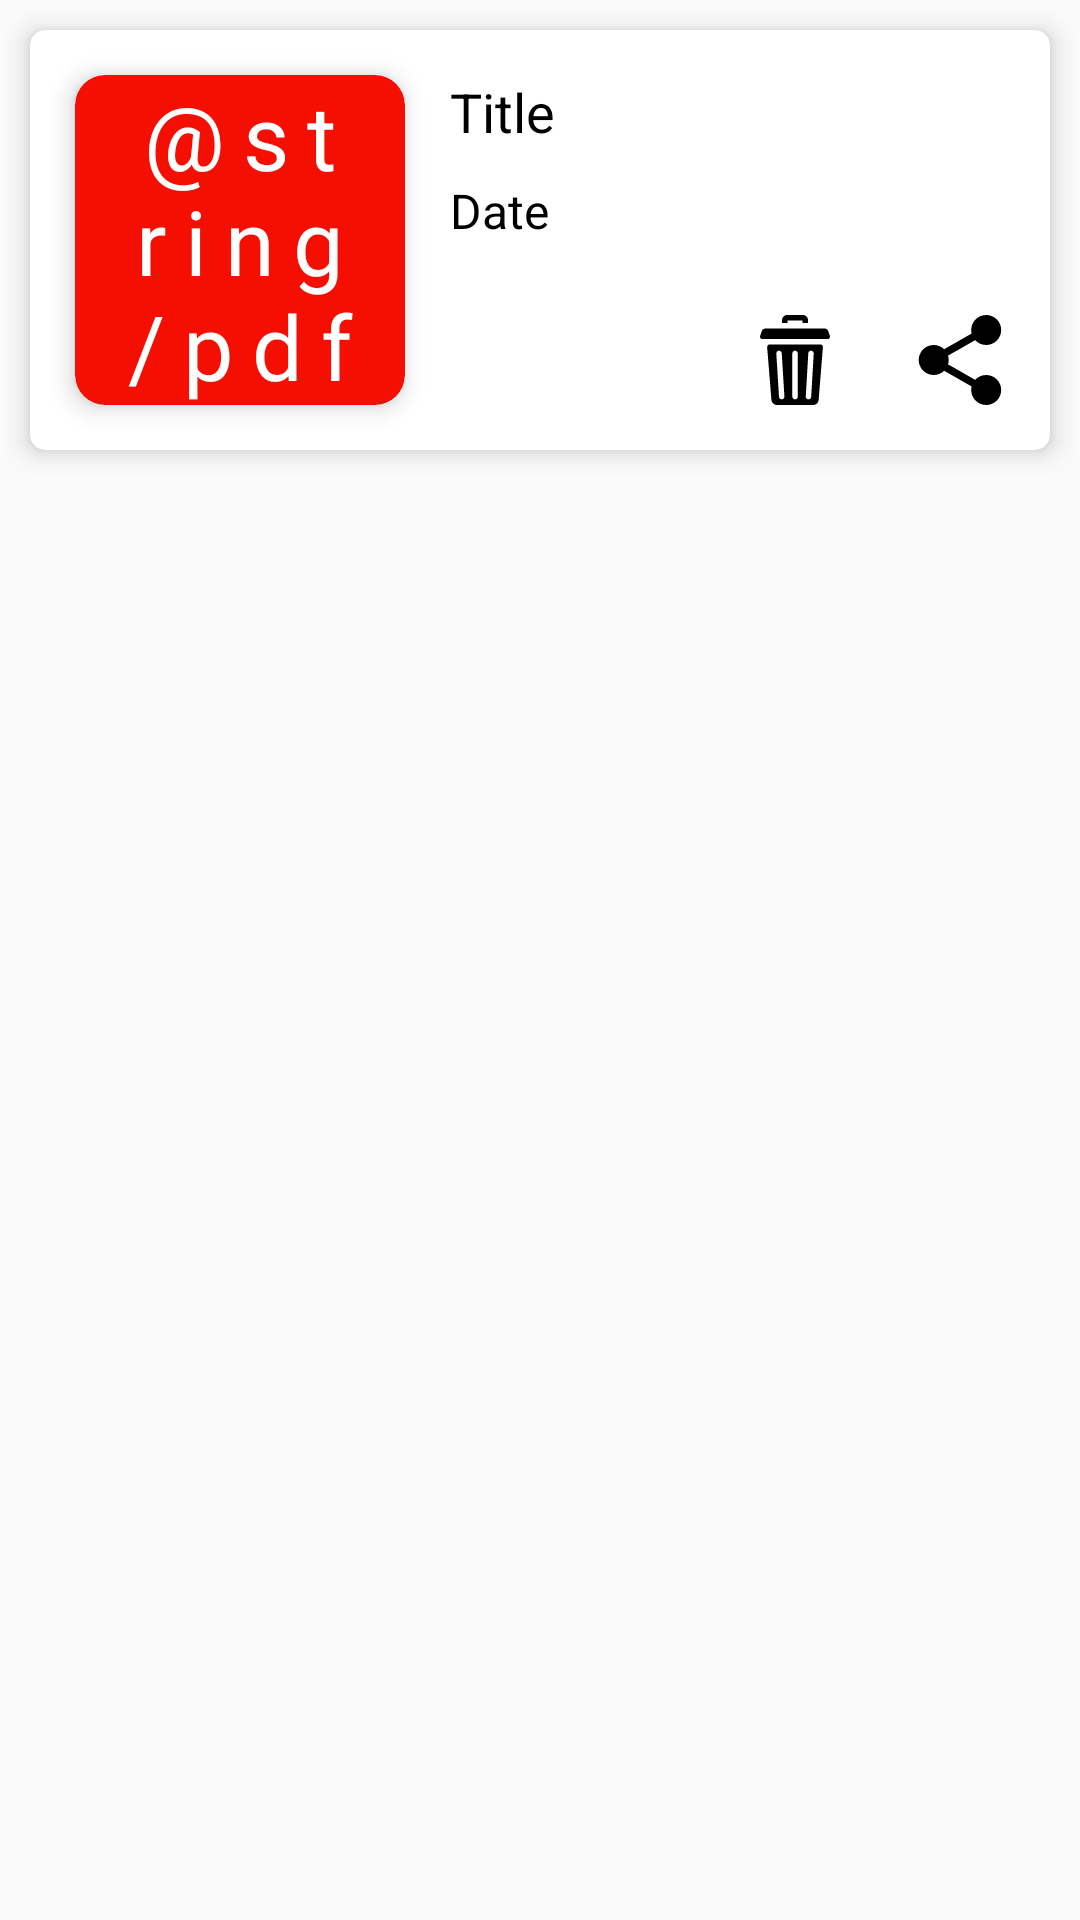

The Android layout XML behind this screen, and the referenced resources:
<!-- AndroidManifest.xml: application theme AppTheme -->
<!-- res/layout/fragment_file.xml -->
<?xml version="1.0" encoding="utf-8"?>
<RelativeLayout xmlns:android="http://schemas.android.com/apk/res/android"
    xmlns:app="http://schemas.android.com/apk/res-auto"
    xmlns:tools="http://schemas.android.com/tools"
    android:layout_width="match_parent"
    android:layout_height="wrap_content">

    <androidx.cardview.widget.CardView
        android:layout_width="match_parent"
        android:layout_height="140dp"
        android:layout_marginHorizontal="10dp"
        android:layout_marginVertical="10dp"
        app:cardCornerRadius="5dp"
        app:cardElevation="5dp">

        <RelativeLayout
            android:layout_width="match_parent"
            android:layout_height="match_parent">

            <androidx.cardview.widget.CardView
                android:id="@+id/thumbnail"
                android:layout_width="wrap_content"
                android:layout_height="wrap_content"
                android:layout_marginHorizontal="15dp"
                android:layout_marginVertical="15dp"
                app:cardBackgroundColor="#F40F02"
                app:cardCornerRadius="10dp"
                app:cardElevation="5dp">

                <TextView
                    android:id="@+id/snapshot"
                    android:layout_width="110dp"
                    android:layout_height="110dp"
                    android:contentDescription="@string/image_thumbnail"
                    android:gravity="center"
                    android:letterSpacing="0.2"
                    android:text="@string/pdf_text_view"
                    android:textColor="@color/colorBackgroundLight"
                    android:textSize="30sp"
                    tools:srcCompat="@tools:sample/avatars" />

            </androidx.cardview.widget.CardView>

            <TextView
                android:id="@+id/fileTitle"
                android:layout_width="match_parent"
                android:layout_height="wrap_content"
                android:layout_marginTop="15dp"
                android:layout_marginEnd="15dp"
                android:layout_toEndOf="@+id/thumbnail"
                android:text="@string/title_card"
                android:textColor="#000000"
                android:textSize="18sp" />

            <TextView
                android:id="@+id/date"
                android:layout_width="wrap_content"
                android:layout_height="wrap_content"
                android:layout_below="@+id/fileTitle"
                android:layout_marginTop="10dp"
                android:layout_toEndOf="@+id/thumbnail"
                android:text="@string/date"
                android:textColor="#000000"
                android:textSize="16sp" />

            <ImageView
                android:id="@+id/share"
                android:layout_width="wrap_content"
                android:layout_height="wrap_content"
                android:layout_alignParentEnd="true"
                android:layout_alignParentBottom="true"
                android:layout_marginEnd="15dp"
                android:layout_marginBottom="15dp"
                android:onClick="share_btn"
                app:srcCompat="@drawable/ic_share" />

            <ImageView
                android:id="@+id/delete"
                android:layout_width="wrap_content"
                android:layout_height="wrap_content"
                android:layout_alignParentEnd="true"
                android:layout_alignParentBottom="true"
                android:layout_marginEnd="70dp"
                android:layout_marginBottom="15dp"
                android:onClick="delete_btn"
                app:srcCompat="@drawable/ic_delete" />

        </RelativeLayout>

    </androidx.cardview.widget.CardView>

</RelativeLayout>
<!-- resources referenced by this layout -->
<resources>
  <color name="colorBackgroundLight">#FFFFFF</color>
  <!-- drawable ic_delete (drawable) -->
  <vector xmlns:android="http://schemas.android.com/apk/res/android"
      android:width="30dp"
      android:height="30dp"
      android:viewportWidth="512"
      android:viewportHeight="512">
      <path
          android:fillColor="#FF000000"
          android:pathData="m213.371,30.906h85.57v14.398h30.902v-16.414c0.004,-15.93 -12.949,-28.891 -28.871,-28.891h-89.633c-15.922,0 -28.875,12.961 -28.875,28.891v16.414h30.906zM213.371,30.906" />
      <path
          android:fillColor="#FF000000"
          android:pathData="m401.211,167.75h-290.109c-7.949,0 -14.207,6.781 -13.566,14.707l24.254,299.906c1.352,16.742 15.316,29.637 32.094,29.637h204.543c16.777,0 30.742,-12.895 32.094,-29.641l24.254,-299.902c0.645,-7.926 -5.613,-14.707 -13.563,-14.707zM181.348,480.012c-0.324,0.02 -0.648,0.031 -0.969,0.031 -8.102,0 -14.902,-6.309 -15.406,-14.504l-15.199,-246.207c-0.523,-8.52 5.957,-15.852 14.473,-16.375 8.488,-0.516 15.852,5.949 16.375,14.473l15.195,246.207c0.527,8.52 -5.953,15.848 -14.469,16.375zM271.781,464.59c0,8.531 -6.918,15.449 -15.453,15.449s-15.453,-6.918 -15.453,-15.449v-246.211c0,-8.535 6.918,-15.453 15.453,-15.453 8.531,0 15.453,6.918 15.453,15.453zM362.539,219.289 L348.027,465.496c-0.48,8.211 -7.293,14.543 -15.41,14.543 -0.305,0 -0.613,-0.008 -0.922,-0.023 -8.52,-0.504 -15.02,-7.816 -14.516,-16.336l14.508,-246.211c0.5,-8.52 7.789,-15.02 16.332,-14.516 8.52,0.5 15.02,7.816 14.52,16.336zM362.539,219.289" />
      <path
          android:fillColor="#FF000000"
          android:pathData="m454.648,120.063 l-10.148,-30.422c-2.676,-8.02 -10.184,-13.43 -18.641,-13.43h-339.41c-8.453,0 -15.965,5.41 -18.637,13.43l-10.148,30.422c-1.957,5.867 0.59,11.852 5.344,14.836 1.938,1.215 4.23,1.945 6.75,1.945h372.797c2.52,0 4.816,-0.73 6.75,-1.949 4.754,-2.984 7.301,-8.969 5.344,-14.832zM454.648,120.063" />
  </vector>
  <!-- drawable ic_share: vector/xml drawable (drawable, 2866 chars, omitted) -->
  <string name="date">Date</string>
  <string name="title_card">Title</string>
  <style name="AppTheme" parent="Theme.AppCompat.Light.NoActionBar">
          <item name="colorPrimary">@color/colorPrimary</item>
          <item name="colorPrimaryDark">@color/colorPrimaryDark</item>
          <item name="colorAccent">@color/colorAccent</item>
          <item name="actionOverflowMenuStyle">@style/OverflowMenu</item>
      </style>
  <color name="colorPrimary">#2196F3</color>
  <color name="colorPrimaryDark">#1976D2</color>
  <color name="colorAccent">#FF9800</color>
  <style name="OverflowMenu" parent="Widget.AppCompat.PopupMenu.Overflow">
          <item name="android:overlapAnchor">false</item>
          <item name="android:dropDownVerticalOffset">4.0dip</item>
      </style>
</resources>
